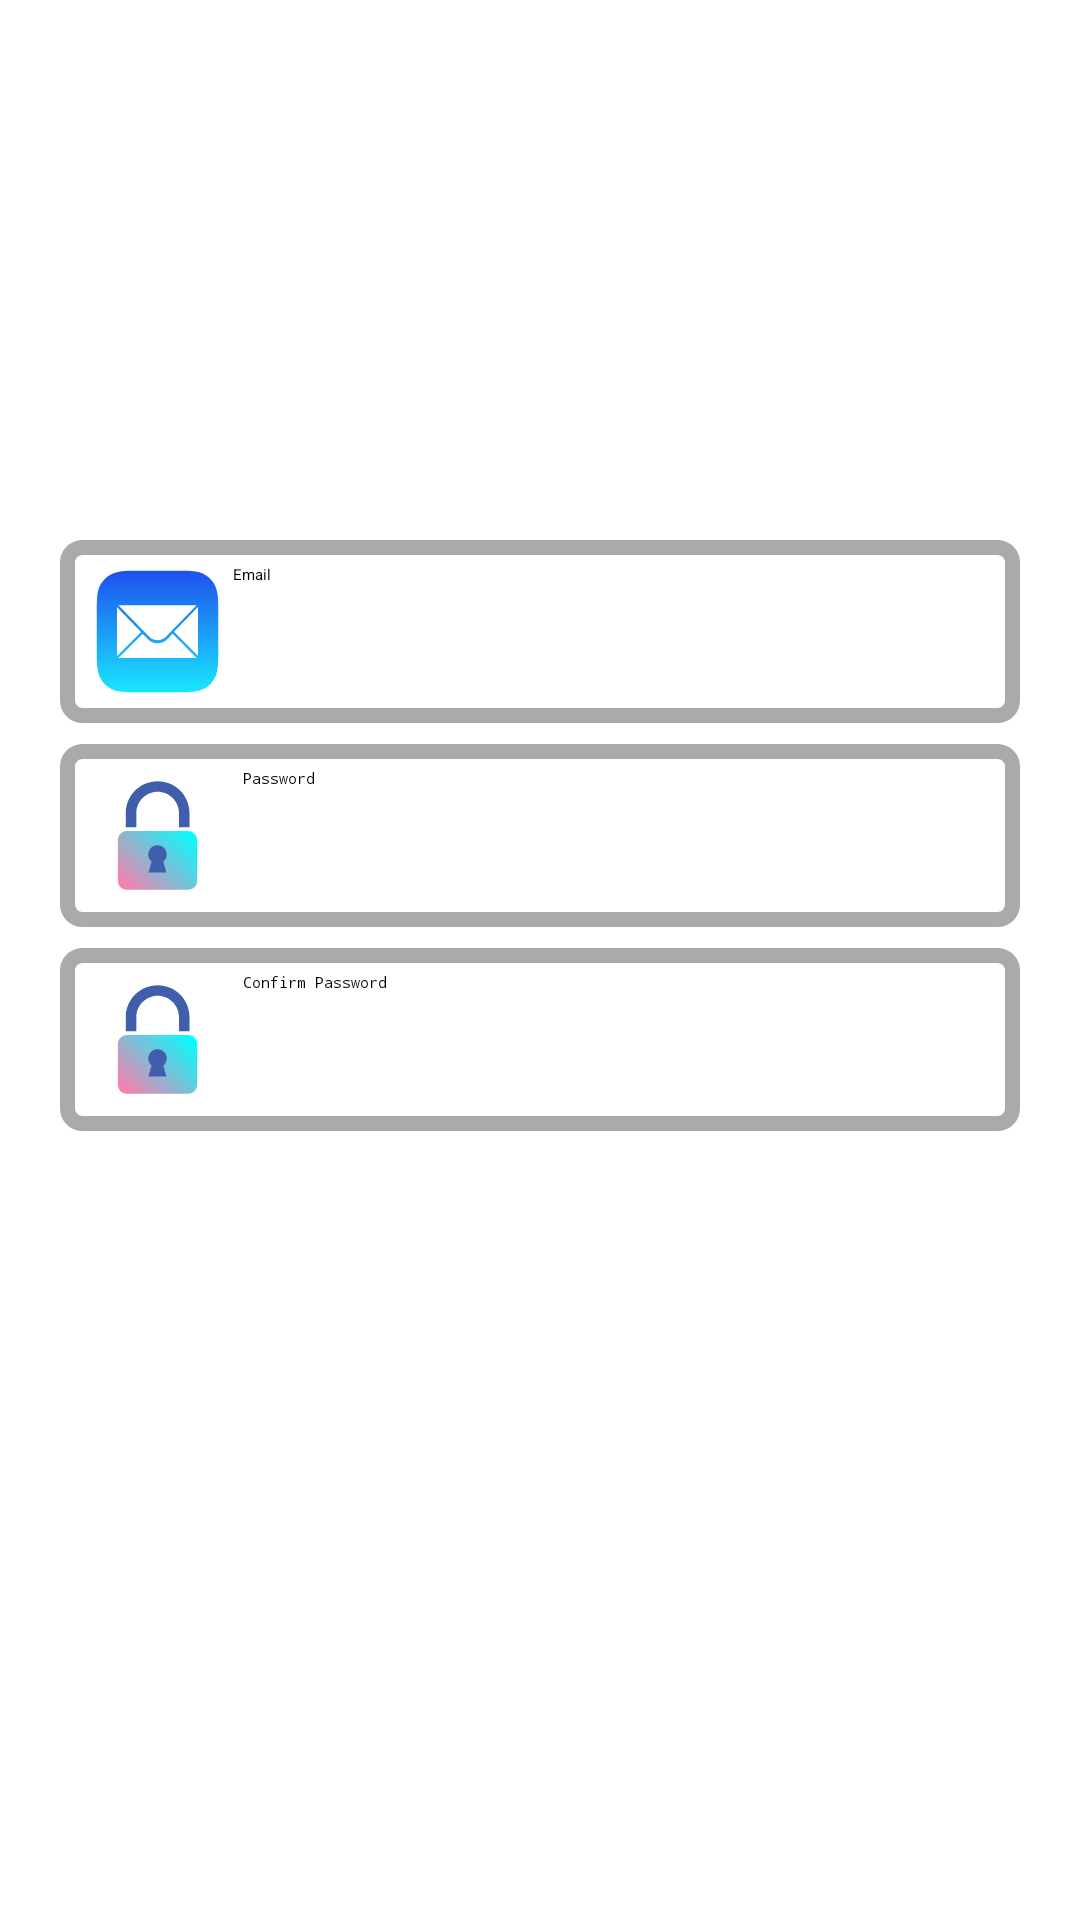

Reconstruct the res/layout file that produces this screen, plus the resources it refers to.
<!-- AndroidManifest.xml: application theme Theme.BOOKSTORE -->
<!-- res/layout/activity_forgot_password.xml -->
<?xml version="1.0" encoding="utf-8"?>
<RelativeLayout xmlns:android="http://schemas.android.com/apk/res/android"
    xmlns:app="http://schemas.android.com/apk/res-auto"
    xmlns:tools="http://schemas.android.com/tools"
    android:layout_width="match_parent"
    android:layout_height="match_parent"
    android:background="@drawable/login_bk"
    android:orientation="vertical"
    tools:context=".ForgotPassword">

    <ScrollView
        android:layout_width="match_parent"
        android:layout_height="wrap_content"
        android:layout_alignParentLeft="true"
        android:layout_alignParentTop="true"
        android:layout_centerInParent="true"
        android:paddingTop="20dp">

        <RelativeLayout
            android:id="@+id/r1"
            android:layout_width="match_parent"
            android:layout_height="wrap_content">

            <TextView
                android:id="@+id/txt1"
                style="@style/viewParent.headerText.NoMode"
                android:layout_marginLeft="30dp"
                android:layout_marginTop="90dp"
                android:text="Forgot \nYour \nPassword?" />

            <TextView
                android:id="@+id/t1"
                android:layout_width="match_parent"
                android:layout_height="70dp"
                android:layout_below="@id/txt1" />

            <EditText
                android:id="@+id/txtemail"
                android:layout_width="match_parent"
                android:layout_height="match_parent"
                android:layout_below="@id/t1"
                android:layout_marginLeft="20dp"
                android:layout_marginRight="20dp"
                android:background="@drawable/border"
                android:drawableLeft="@drawable/ic_email"
                android:hint="  Email"
                android:inputType="textEmailAddress"
                android:textColor="@color/black"
                android:textColorHint="@color/black" />

            <TextView
                android:id="@+id/t2"
                android:layout_width="match_parent"
                android:layout_height="7dp"
                android:layout_below="@id/txtemail" />

            <EditText
                android:id="@+id/txtpassword"
                android:layout_width="match_parent"
                android:layout_height="match_parent"
                android:layout_below="@id/t2"
                android:layout_marginLeft="20dp"
                android:layout_marginRight="20dp"
                android:background="@drawable/border"
                android:drawableLeft="@drawable/ic_pass"
                android:hint="  Password"
                android:inputType="textPassword"
                android:textColor="@color/black"
                android:textColorHint="@color/black" />

            <TextView
                android:id="@+id/t9"
                android:layout_width="match_parent"
                android:layout_height="7dp"
                android:layout_below="@id/txtpassword" />

            <EditText
                android:id="@+id/txtconfirmpassword"
                android:layout_width="match_parent"
                android:layout_height="match_parent"
                android:layout_below="@id/t9"
                android:layout_marginLeft="20dp"
                android:layout_marginRight="20dp"
                android:background="@drawable/border"
                android:drawableLeft="@drawable/ic_pass"
                android:hint="  Confirm Password"
                android:inputType="textPassword"
                android:textColor="@color/black"
                android:textColorHint="@color/black" />

            <TextView
                android:id="@+id/t6"
                android:layout_width="match_parent"
                android:layout_height="7dp"
                android:layout_below="@id/txtconfirmpassword" />

            <Button
                android:id="@+id/btnreset"
                style="@style/loginButton"
                android:layout_below="@id/t6"
                android:textSize="20dp"
                android:layout_gravity="center_horizontal"
               android:layout_centerHorizontal="true"
                android:layout_marginTop="@dimen/loginViewsMargin"
                android:text=" Reset Password  " />

        </RelativeLayout>
    </ScrollView>

</RelativeLayout>
<!-- resources referenced by this layout -->
<resources>
  <color name="black">#FF000000</color>
  <dimen name="loginViewsMargin">25dp</dimen>
  <!-- drawable border (drawable) -->
  <?xml version="1.0" encoding="UTF-8"?>
  <shape xmlns:android="http://schemas.android.com/apk/res/android">
      <solid android:color="#00A89595"/>
      <stroke android:width="5dp" android:color="#aaa" />
      <corners android:radius="5dp"/>
      <padding android:left="10dp" android:top="8dp" android:right="5dp" android:bottom="8dp" />
  </shape>
  <!-- drawable ic_pass (drawable) -->
  <vector android:height="45dp" android:viewportHeight="512"
      android:viewportWidth="512" android:width="45dp"
      xmlns:aapt="http://schemas.android.com/aapt" xmlns:android="http://schemas.android.com/apk/res/android">
      <path android:pathData="M371.994,461.68H140.007c-18.966,0 -34.34,-15.375 -34.34,-34.34V272.867c0,-18.966 15.374,-34.34 34.34,-34.34h231.987c18.965,0 34.339,15.375 34.339,34.34V427.34C406.333,446.305 390.959,461.68 371.994,461.68z">
          <aapt:attr name="android:fillColor">
              <gradient android:endX="376.8968" android:endY="229.2062"
                  android:startX="135.103" android:startY="471" android:type="linear">
                  <item android:color="#FFFF7BAC" android:offset="0"/>
                  <item android:color="#FF00FFFF" android:offset="1"/>
              </gradient>
          </aapt:attr>
      </path>
      <path android:fillColor="#3F5EAB" android:pathData="M377.521,224.297h-40v-53.116c0,-44.587 -36.274,-80.861 -80.86,-80.861c-44.587,0 -80.861,36.274 -80.861,80.861v53.116h-40v-53.116c0,-66.643 54.218,-120.861 120.861,-120.861c66.643,0 120.86,54.218 120.86,120.861V224.297z"/>
      <path android:fillColor="#3F5EAB" android:pathData="M291,327.844c0,-19.33 -15.67,-35 -35,-35s-35,15.67 -35,35c0,10.8 4.895,20.453 12.582,26.873l-11.732,41.986h68.01l-11.677,-41.788C286.007,348.496 291,338.754 291,327.844z"/>
  </vector>
  <style name="loginButton" parent="viewParent">
          <item name="android:background">@drawable/button_background_blue</item>
          <item name="android:textColor">@color/whiteTextColor</item>
          <item name="android:textStyle">bold</item>
      </style>
  <style name="viewParent.headerText.NoMode">
          <item name="android:textColor">@color/darkTextColor</item>
      </style>
  <style name="viewParent">
          <item name="android:layout_width">wrap_content</item>
          <item name="android:layout_height">wrap_content</item>
      </style>
  <color name="whiteTextColor">#fff</color>
  <color name="darkTextColor">#020000</color>
</resources>
